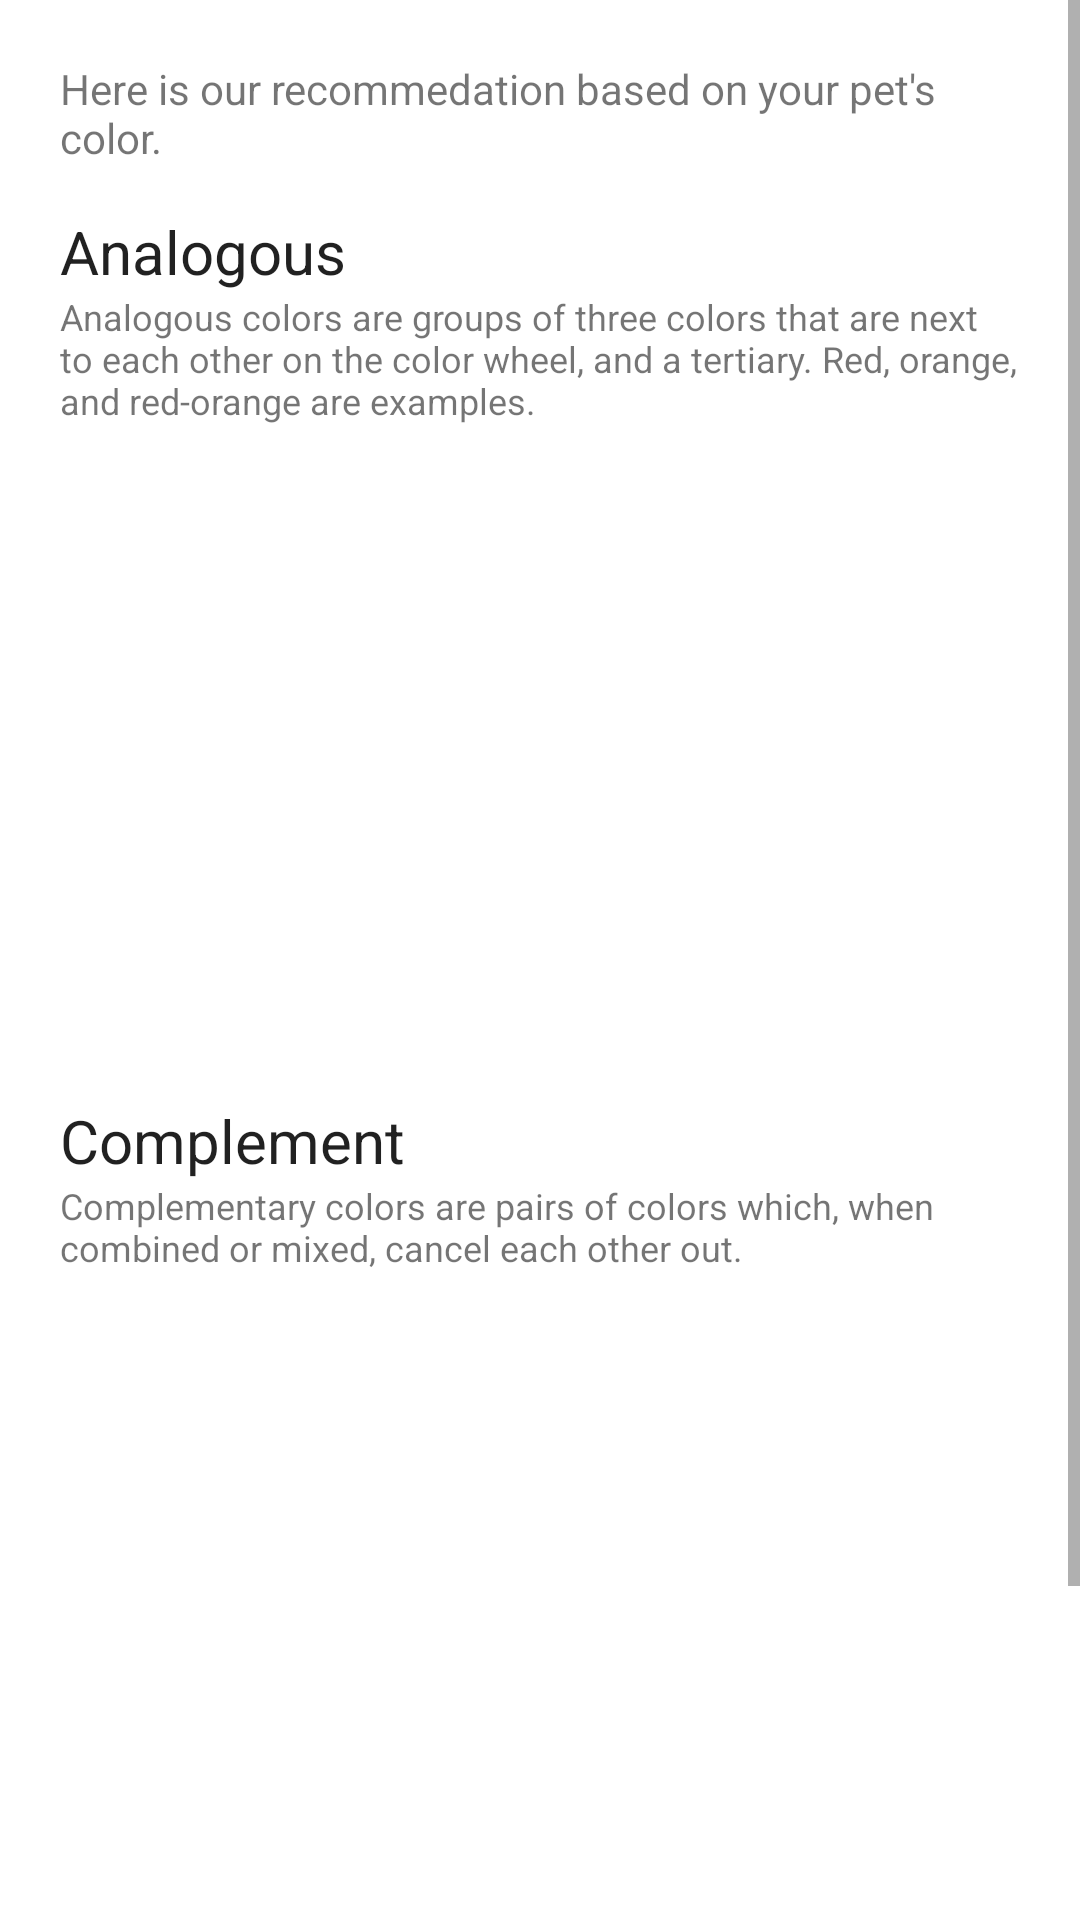

Write the Android layout XML for this screen, with the resource values it uses.
<!-- AndroidManifest.xml: application theme Theme.InstaFashion -->
<!-- res/layout/activity_oa_recommend.xml -->
<?xml version="1.0" encoding="utf-8"?>
<ScrollView xmlns:android="http://schemas.android.com/apk/res/android"
    xmlns:app="http://schemas.android.com/apk/res-auto"
    xmlns:tools="http://schemas.android.com/tools"
    android:layout_width="match_parent"
    android:layout_height="match_parent"
    tools:context=".oa_recommend">

    <LinearLayout
        android:layout_width="match_parent"
        android:layout_height="wrap_content"
        android:orientation="vertical"
        android:padding="20dp">
        <TextView
            android:layout_width="match_parent"
            android:layout_height="wrap_content"
            android:text="@string/ourRecommendation" />
        <LinearLayout
            android:layout_width="match_parent"
            android:layout_height="wrap_content"
            android:orientation="vertical"
            android:layout_marginTop="15dp">
            <TextView
                android:layout_width="match_parent"
                android:layout_height="wrap_content"
                android:textAppearance="@style/TextAppearance.AppCompat.Title"
                android:text="@string/analogous"/>
            <TextView
                android:layout_width="match_parent"
                android:layout_height="wrap_content"
                android:textSize="12sp"
                android:layout_marginBottom="10dp"
                android:text="@string/analogous_colors_are_groups_of_three_colors_that_are_next_to_each_other_on_the_color_wheel_and_a_tertiary_red_orange_and_red_orange_are_examples"></TextView>
            <FrameLayout
                android:id="@+id/scrollAnalog"
                android:layout_width="match_parent"
                android:layout_height="200dp"
                android:scrollbars="horizontal">

                <TextView
                    android:id="@+id/zeroAnalog"
                    android:layout_width="match_parent"
                    android:layout_height="match_parent"
                    android:gravity="center"
                    android:visibility="invisible"
                    android:text="@string/noRecItems"/>

                <androidx.recyclerview.widget.RecyclerView
                    android:id="@+id/itemAnalog"
                    android:layout_width="match_parent"
                    android:layout_height="wrap_content"
                    android:scrollbars="horizontal"/>
            </FrameLayout>
        </LinearLayout>
        <LinearLayout
            android:layout_width="match_parent"
            android:layout_height="wrap_content"
            android:orientation="vertical"
            android:layout_marginTop="15dp">
            <TextView
                android:layout_width="match_parent"
                android:layout_height="wrap_content"
                android:textAppearance="@style/TextAppearance.AppCompat.Title"
                android:text="@string/complement"/>
            <TextView
                android:layout_width="match_parent"
                android:layout_height="wrap_content"
                android:textSize="12sp"
                android:layout_marginBottom="10dp"
                android:text="@string/complementary_colors_are_pairs_of_colors_which_when_combined_or_mixed_cancel_each_other_out"></TextView>
            <FrameLayout
                android:id="@+id/scrollComp"
                android:layout_width="match_parent"
                android:layout_height="200dp"
                android:scrollbars="horizontal">
                <TextView
                    android:id="@+id/zeroComp"
                    android:layout_width="match_parent"
                    android:layout_height="match_parent"
                    android:gravity="center"
                    android:visibility="invisible"
                    android:text="Sorry. No outift recommendations for this category."/>
                <androidx.recyclerview.widget.RecyclerView
                    android:id="@+id/itemComp"
                    android:layout_width="match_parent"
                    android:layout_height="wrap_content"
                    android:scrollbars="horizontal"/>
            </FrameLayout>
        </LinearLayout>

        <LinearLayout
            android:layout_width="match_parent"
            android:layout_height="wrap_content"
            android:gravity="bottom"
            android:orientation="vertical"
            android:layout_marginTop="25dp">

            <Button
                android:id="@+id/tryAgain"
                android:layout_width="match_parent"
                android:layout_height="wrap_content"
                android:text="@string/try_again" />

            <Button
                android:id="@+id/backToShop"
                android:layout_width="match_parent"
                android:layout_height="wrap_content"
                android:textColor="@color/black"
                android:background="@color/transparent"
                android:text="@string/return_to_shop" />
        </LinearLayout>
    </LinearLayout>
</ScrollView>
<!-- resources referenced by this layout -->
<resources>
  <color name="black">#FF000000</color>
  <color name="transparent">#00000000</color>
  <string name="analogous">Analogous</string>
  <string name="analogous_colors_are_groups_of_three_colors_that_are_next_to_each_other_on_the_color_wheel_and_a_tertiary_red_orange_and_red_orange_are_examples">Analogous colors are groups of three colors that are next to each other on the color wheel, and a tertiary. Red, orange, and red-orange are examples.</string>
  <string name="complement">Complement</string>
  <string name="complementary_colors_are_pairs_of_colors_which_when_combined_or_mixed_cancel_each_other_out">Complementary colors are pairs of colors which, when combined or mixed, cancel each other out.</string>
  <string name="noRecItems">Sorry. No outift recommendations for this category.</string>
  <string name="ourRecommendation">Here is our recommedation based on your pet\'s color.</string>
  <string name="return_to_shop">Return to shop</string>
  <string name="try_again">Try again</string>
  <style name="Theme.InstaFashion" parent="Theme.MaterialComponents.DayNight.DarkActionBar">
          
          <item name="colorPrimary">@color/pal1</item>
          <item name="colorPrimaryVariant">@color/pal2</item>
          <item name="colorOnPrimary">@color/white</item>
          
          <item name="colorSecondary">@color/pal3</item>
          <item name="colorSecondaryVariant">@color/pal4</item>
          <item name="colorOnSecondary">@color/black</item>
          
          <item name="android:statusBarColor" tools:targetApi="l">?attr/colorPrimaryVariant</item>
          
          <item name="fontFamily">@font/montserrat</item>
      </style>
  <color name="pal1">#FF334257</color>
  <color name="pal2">#FF476072</color>
  <color name="white">#FFFFFFFF</color>
  <color name="pal3">#FF548CA8</color>
  <color name="pal4">#FFEEEEEE</color>
</resources>
